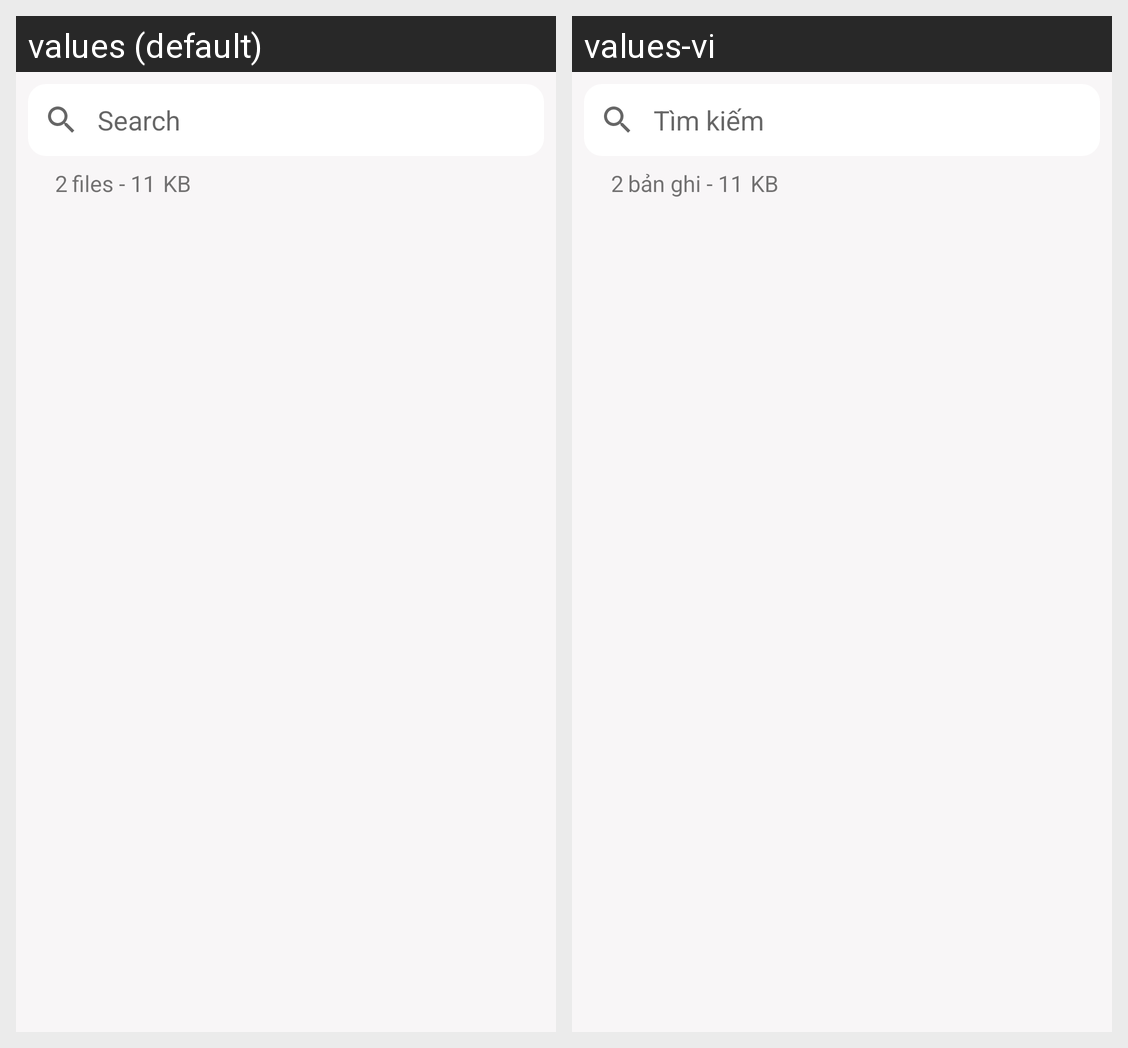

Translations of the strings shown on this Android screen, per locale in the grid:
Android screen res/layout/fragment_trash.xml rendered under 2 locales, left to right: values (default), values-vi. Device: Nexus 5 (rendered at 1080×1920; each locale shown at half size, 540×960, under a caption strip naming it); theme Theme.NoActionBar.
Strings drawn on this screen, with the default value and each locale's value (text and hints the layout hard-codes, and strings that could not be matched under every locale, appear in the picture but are not listed):

title_search
  values: Search
  values-vi: Tìm kiếm

folder_file
  values:  files - 
  values-vi:  bản ghi -
